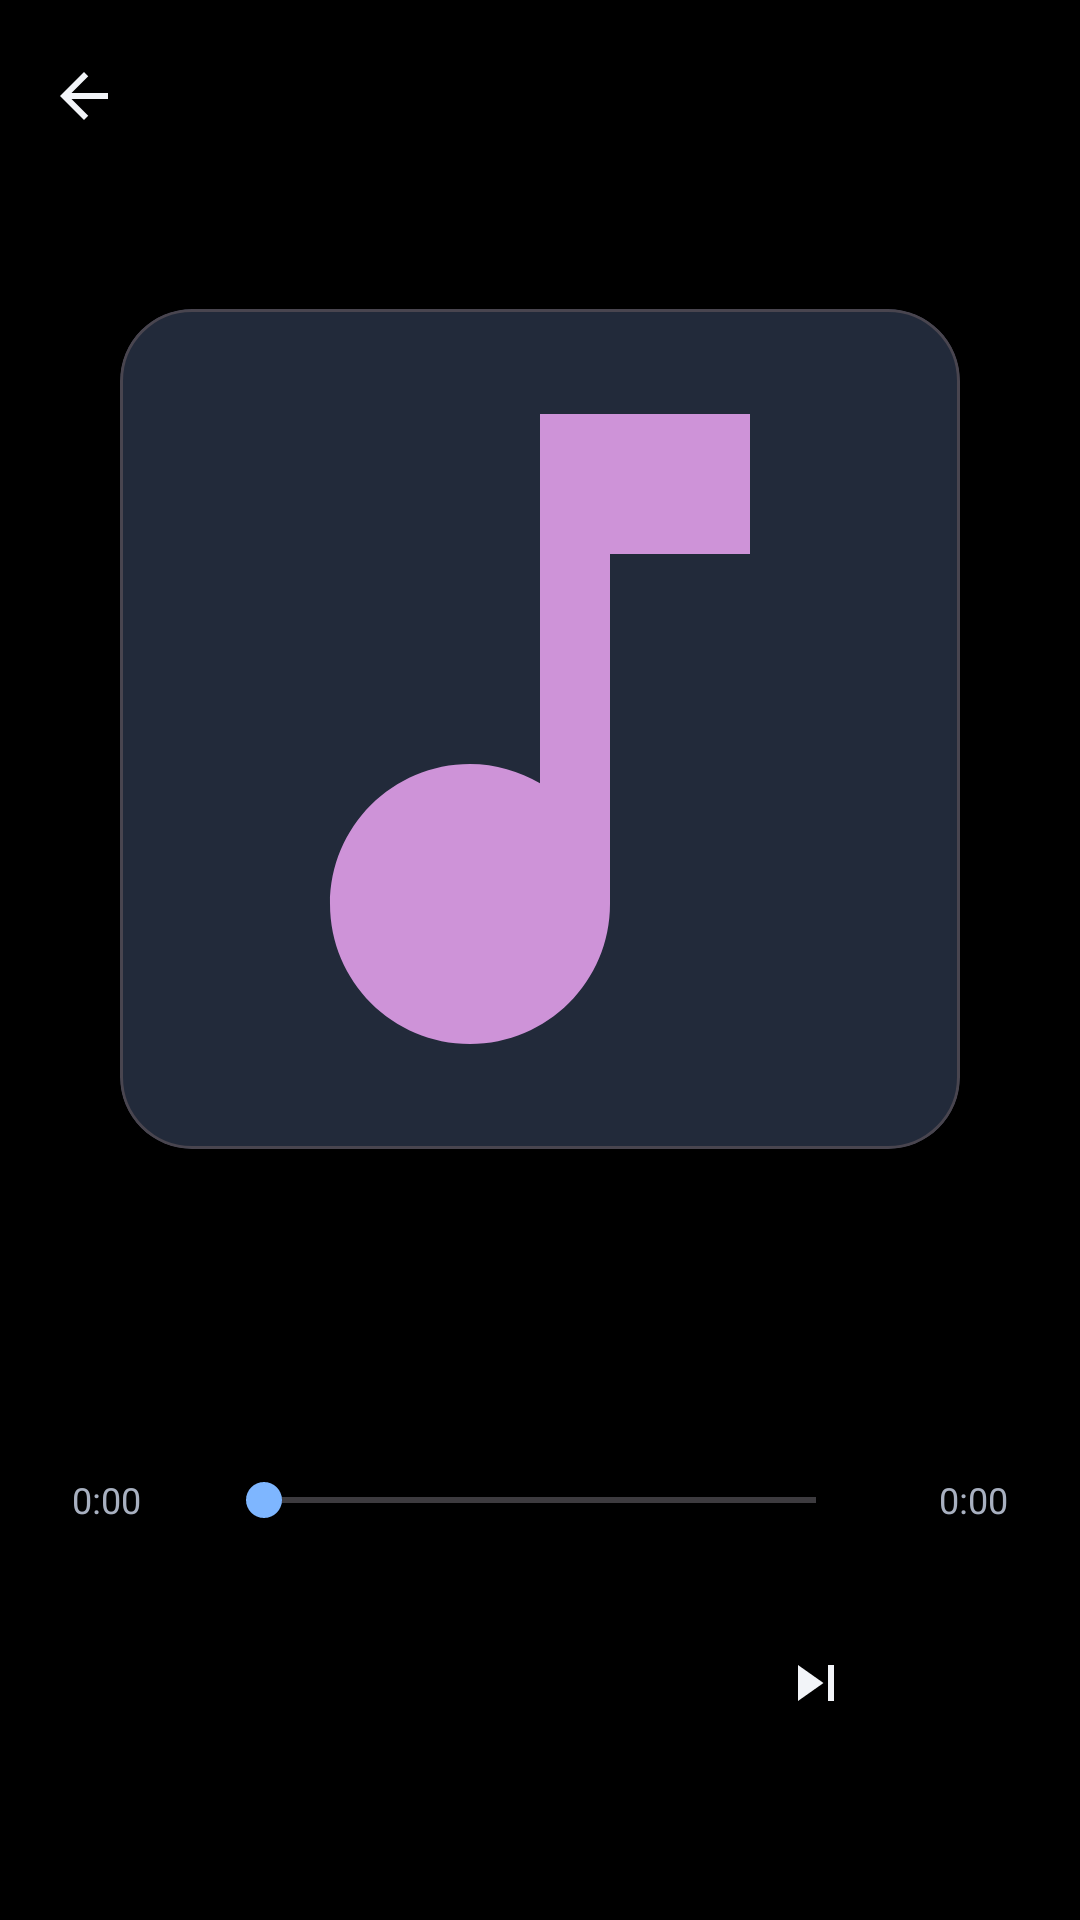

Reconstruct the res/layout file that produces this screen, plus the resources it refers to.
<!-- AndroidManifest.xml: activity theme Theme.MediaCenter.Viewer -->
<!-- res/layout/activity_audio_player.xml -->
<?xml version="1.0" encoding="utf-8"?>
<LinearLayout xmlns:android="http://schemas.android.com/apk/res/android"
    xmlns:app="http://schemas.android.com/apk/res-auto"
    android:layout_width="match_parent"
    android:layout_height="match_parent"
    android:background="@color/md_black"
    android:gravity="center_horizontal"
    android:orientation="vertical">

    <com.google.android.material.appbar.MaterialToolbar
        android:id="@+id/toolbar"
        android:layout_width="match_parent"
        android:layout_height="?attr/actionBarSize"
        android:background="@color/md_black"
        app:navigationContentDescription="@string/cd_back"
        app:navigationIcon="@drawable/ic_back"
        app:titleTextColor="@color/md_on_surface" />

    <View
        android:layout_width="0dp"
        android:layout_height="0dp"
        android:layout_weight="1" />

    <com.google.android.material.card.MaterialCardView
        android:layout_width="280dp"
        android:layout_height="280dp"
        app:cardBackgroundColor="@color/md_card"
        app:cardCornerRadius="24dp"
        app:cardElevation="8dp">

        <ImageView
            android:id="@+id/cover"
            android:layout_width="match_parent"
            android:layout_height="match_parent"
            android:contentDescription="@string/filter_music"
            android:scaleType="centerCrop"
            android:src="@drawable/ic_nav_music" />
    </com.google.android.material.card.MaterialCardView>

    <TextView
        android:id="@+id/title"
        android:layout_width="match_parent"
        android:layout_height="wrap_content"
        android:layout_marginTop="28dp"
        android:ellipsize="end"
        android:gravity="center"
        android:maxLines="2"
        android:paddingStart="32dp"
        android:paddingEnd="32dp"
        android:textColor="@color/md_on_surface"
        android:textSize="20sp"
        android:textStyle="bold" />

    <TextView
        android:id="@+id/index"
        android:layout_width="match_parent"
        android:layout_height="wrap_content"
        android:layout_marginTop="6dp"
        android:gravity="center"
        android:textColor="@color/md_on_surface_variant"
        android:textSize="14sp" />

    <LinearLayout
        android:layout_width="match_parent"
        android:layout_height="wrap_content"
        android:layout_marginTop="28dp"
        android:gravity="center_vertical"
        android:orientation="horizontal"
        android:paddingStart="24dp"
        android:paddingEnd="24dp">

        <TextView
            android:id="@+id/position"
            android:layout_width="48dp"
            android:layout_height="wrap_content"
            android:text="0:00"
            android:textColor="@color/md_on_surface_variant"
            android:textSize="12sp" />

        <SeekBar
            android:id="@+id/seekBar"
            android:layout_width="0dp"
            android:layout_height="wrap_content"
            android:layout_weight="1"
            android:max="1000"
            android:progressTint="@color/md_primary"
            android:thumbTint="@color/md_primary" />

        <TextView
            android:id="@+id/duration"
            android:layout_width="48dp"
            android:layout_height="wrap_content"
            android:gravity="end"
            android:text="0:00"
            android:textColor="@color/md_on_surface_variant"
            android:textSize="12sp" />
    </LinearLayout>

    <LinearLayout
        android:layout_width="match_parent"
        android:layout_height="wrap_content"
        android:layout_marginTop="12dp"
        android:gravity="center"
        android:orientation="horizontal">

        <ImageButton
            android:id="@+id/buttonPrev"
            android:layout_width="64dp"
            android:layout_height="64dp"
            android:background="@drawable/bg_toolbar_focus"
            android:contentDescription="@string/audio_prev"
            android:focusable="true"
            android:focusableInTouchMode="false"
            android:src="@drawable/ic_skip_previous"
            app:tint="@color/md_on_surface" />

        <ImageButton
            android:id="@+id/buttonPlay"
            android:layout_width="80dp"
            android:layout_height="80dp"
            android:layout_marginStart="20dp"
            android:layout_marginEnd="20dp"
            android:background="@drawable/bg_play"
            android:contentDescription="@string/audio_play"
            android:focusable="true"
            android:focusableInTouchMode="false"
            android:src="@drawable/ic_play"
            app:tint="@color/md_on_primary" />

        <ImageButton
            android:id="@+id/buttonNext"
            android:layout_width="64dp"
            android:layout_height="64dp"
            android:background="@drawable/bg_toolbar_focus"
            android:contentDescription="@string/audio_next"
            android:focusable="true"
            android:focusableInTouchMode="false"
            android:src="@drawable/ic_skip_next"
            app:tint="@color/md_on_surface" />
    </LinearLayout>

    <View
        android:layout_width="0dp"
        android:layout_height="0dp"
        android:layout_weight="1" />
</LinearLayout>
<!-- resources referenced by this layout -->
<resources>
  <color name="md_black">#000000</color>
  <color name="md_card">#222A3A</color>
  <color name="md_on_primary">#062044</color>
  <color name="md_on_surface">#F2F4F8</color>
  <color name="md_on_surface_variant">#A8B0C0</color>
  <color name="md_primary">#7EB6FF</color>
  <!-- drawable bg_toolbar_focus (drawable) -->
  <?xml version="1.0" encoding="utf-8"?>
  <selector xmlns:android="http://schemas.android.com/apk/res/android">
      <item android:state_focused="true">
          <shape android:shape="oval">
              <solid android:color="@color/md_nav_focused" />
              <stroke android:width="2dp" android:color="@color/md_primary" />
          </shape>
      </item>
      <item android:state_pressed="true">
          <shape android:shape="oval">
              <solid android:color="@color/md_nav_selected" />
          </shape>
      </item>
      <item>
          <color android:color="@android:color/transparent" />
      </item>
  </selector>
  <!-- drawable ic_back (drawable) -->
  <?xml version="1.0" encoding="utf-8"?>
  <vector xmlns:android="http://schemas.android.com/apk/res/android"
      android:width="24dp"
      android:height="24dp"
      android:viewportWidth="24"
      android:viewportHeight="24"
      android:tint="@color/md_on_surface">
      <path
          android:fillColor="@android:color/white"
          android:pathData="M20,11H7.83l5.59,-5.59L12,4l-8,8 8,8 1.41,-1.41L7.83,13H20v-2z" />
  </vector>
  <!-- drawable ic_nav_music (drawable) -->
  <?xml version="1.0" encoding="utf-8"?>
  <vector xmlns:android="http://schemas.android.com/apk/res/android"
      android:width="24dp"
      android:height="24dp"
      android:viewportWidth="24"
      android:viewportHeight="24">
      <path
          android:fillColor="#CE93D8"
          android:pathData="M12,3v10.55c-0.59,-0.34 -1.27,-0.55 -2,-0.55C7.79,13 6,14.79 6,17s1.79,4 4,4 4,-1.79 4,-4V7h4V3h-6z" />
  </vector>
  <!-- drawable ic_skip_next (drawable) -->
  <?xml version="1.0" encoding="utf-8"?>
  <vector xmlns:android="http://schemas.android.com/apk/res/android"
      android:width="24dp"
      android:height="24dp"
      android:viewportWidth="24"
      android:viewportHeight="24">
      <path
          android:fillColor="#FFFFFF"
          android:pathData="M6,18l8.5,-6L6,6v12zM16,6h2v12h-2z" />
  </vector>
  <string name="audio_next">下一首</string>
  <string name="audio_play">播放</string>
  <string name="audio_prev">上一首</string>
  <string name="cd_back">返回</string>
  <string name="filter_music">音乐</string>
  <style name="Theme.MediaCenter.Viewer" parent="Theme.MediaCenter">
          <item name="android:windowBackground">@color/md_black</item>
          <item name="android:statusBarColor">@color/md_black</item>
      </style>
  <color name="md_nav_focused">#1E3A5F</color>
  <color name="md_nav_selected">#2C2C2C</color>
  <style name="Theme.MediaCenter" parent="Theme.Material3.Dark.NoActionBar">
          <item name="colorPrimary">@color/md_primary</item>
          <item name="colorOnPrimary">@color/md_on_primary</item>
          <item name="android:statusBarColor">@color/md_black</item>
          <item name="android:navigationBarColor">@color/md_black</item>
          <item name="android:windowBackground">@color/md_black</item>
          <item name="android:windowLightStatusBar">false</item>
          <item name="android:textColorPrimary">@color/md_on_surface</item>
      </style>
</resources>
